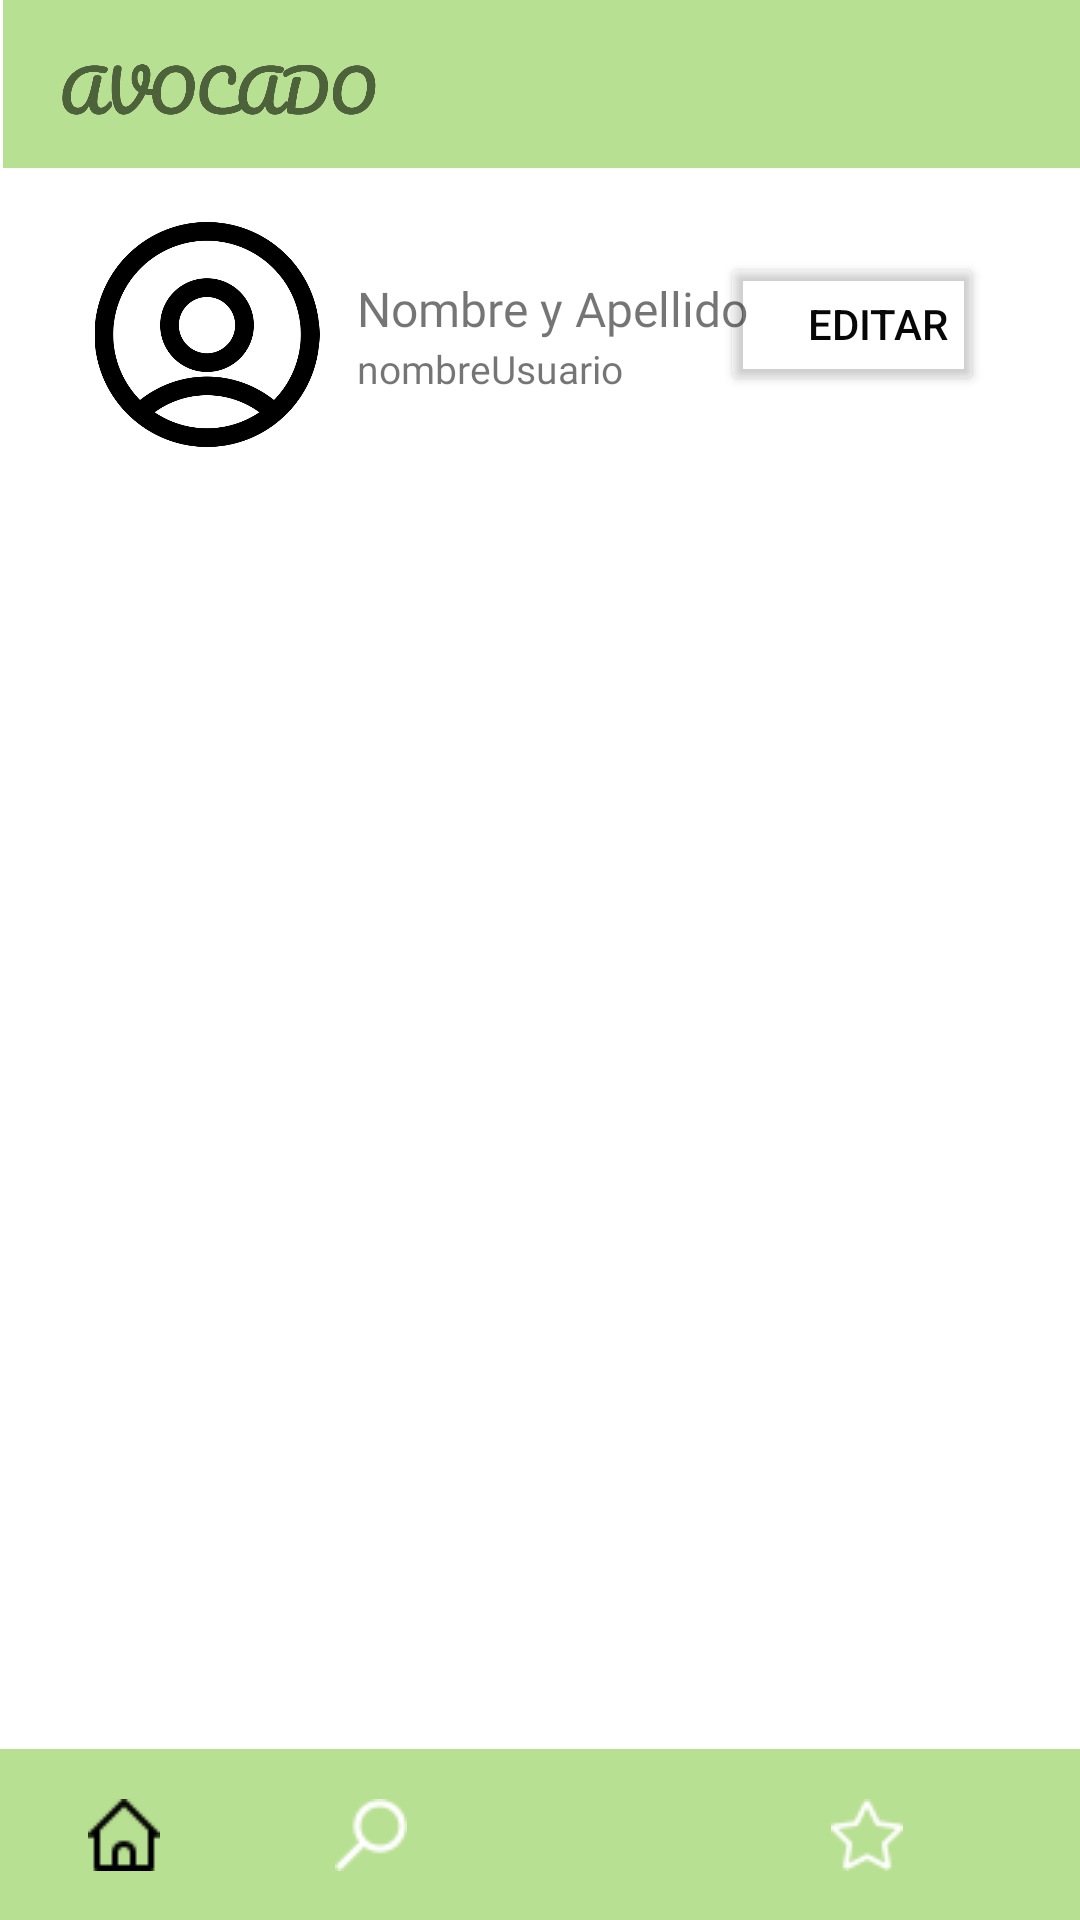

The Android layout XML behind this screen, and the referenced resources:
<!-- AndroidManifest.xml: application theme Theme.ProyectoAvocado -->
<!-- res/layout/activity_perfil.xml -->
<?xml version="1.0" encoding="utf-8"?>
<androidx.constraintlayout.widget.ConstraintLayout xmlns:android="http://schemas.android.com/apk/res/android"
    xmlns:app="http://schemas.android.com/apk/res-auto"
    xmlns:tools="http://schemas.android.com/tools"
    android:layout_width="match_parent"
    android:layout_height="match_parent"
    tools:context=".PerfilActivity">

    <androidx.appcompat.widget.Toolbar
        android:id="@+id/toolbar2"
        android:layout_width="409dp"
        android:layout_height="wrap_content"
        android:layout_marginStart="1dp"
        android:background="#B8E092"
        android:minHeight="?attr/actionBarSize"
        android:theme="?attr/actionBarTheme"
        app:layout_constraintStart_toStartOf="parent"
        app:layout_constraintTop_toTopOf="parent" />


    <ImageButton
        android:id="@+id/boton_menuDesplegable"
        android:layout_width="wrap_content"
        android:layout_height="wrap_content"
        android:layout_marginTop="4dp"
        android:backgroundTint="#00FFFFFF"
        android:contentDescription="Boton para abrir menu"
        android:tint="#3C5B27"
        app:layout_constraintEnd_toEndOf="@+id/toolbar2"
        app:layout_constraintHorizontal_bias="0.995"
        app:layout_constraintStart_toEndOf="@+id/imageView"
        app:layout_constraintTop_toTopOf="parent"
        app:srcCompat="@android:drawable/ic_menu_sort_by_size"
        tools:ignore="UseAppTint" />

    <ImageView
        android:id="@+id/imageView"
        android:layout_width="115dp"
        android:layout_height="31dp"
        android:layout_marginStart="16dp"
        android:layout_marginTop="16dp"
        app:layout_constraintStart_toStartOf="parent"
        app:layout_constraintTop_toTopOf="parent"
        app:srcCompat="@drawable/logo_nombre" />

    <ImageView
        android:id="@+id/imageViewPerfil"
        android:layout_width="80dp"
        android:layout_height="75dp"
        android:layout_marginStart="29dp"
        android:layout_marginTop="74dp"
        app:layout_constraintStart_toStartOf="parent"
        app:layout_constraintTop_toTopOf="parent"
        app:srcCompat="@drawable/icono_perfil" />

    <TextView
        android:id="@+id/text_nombre"
        android:layout_width="wrap_content"
        android:layout_height="wrap_content"
        android:layout_marginStart="119dp"
        android:layout_marginTop="92dp"
        android:editable="false"
        android:fontFamily="@font/roboto_bold"
        android:text="Nombre y Apellido"
        android:textSize="16sp"
        app:layout_constraintStart_toStartOf="parent"
        app:layout_constraintTop_toTopOf="parent" />

    <TextView
        android:id="@+id/text_nombreusuario"
        android:layout_width="wrap_content"
        android:layout_height="wrap_content"
        android:layout_marginStart="119dp"
        android:layout_marginTop="114dp"
        android:fontFamily="@font/roboto_bold"
        android:text="nombreUsuario"
        android:textSize="13sp"
        app:layout_constraintStart_toStartOf="parent"
        app:layout_constraintTop_toTopOf="parent" />

    <Button
        android:id="@+id/btn_editar"
        android:layout_width="wrap_content"
        android:layout_height="wrap_content"
        android:layout_marginTop="84dp"
        android:layout_marginEnd="32dp"
        android:backgroundTint="#02FFFFFF"
        android:text="Editar"
        android:textAlignment="viewEnd"
        android:textColor="#070707"
        app:layout_constraintEnd_toEndOf="parent"
        app:layout_constraintTop_toTopOf="parent"
        app:strokeColor="#B8E092"
        app:strokeWidth="2dp" />


    <androidx.cardview.widget.CardView
        android:id="@+id/cardView2"
        android:layout_width="409dp"
        android:layout_height="wrap_content"
        android:layout_marginTop="675dp"
        app:layout_constraintStart_toStartOf="parent"
        app:layout_constraintTop_toTopOf="parent" />


    <androidx.appcompat.widget.Toolbar
        android:id="@+id/toolbar3"
        android:layout_width="413dp"
        android:layout_height="57dp"
        android:background="#B8E092"
        android:minHeight="?attr/actionBarSize"
        android:paddingStart="0dp"
        android:paddingEnd="0dp"
        android:theme="?attr/actionBarTheme"
        app:contentInsetStart="0dp"
        app:layout_constraintBottom_toBottomOf="parent"
        app:layout_constraintStart_toStartOf="parent">

        <LinearLayout
            android:layout_width="match_parent"
            android:layout_height="match_parent"
            android:background="#00FFFFFF"
            android:backgroundTint="#00FFFFFF"
            android:gravity="center"
            android:orientation="horizontal"
            android:outlineProvider="none"
            tools:layout_editor_absoluteY="7dp">

            <ImageButton
                android:id="@+id/btn_home"
                android:layout_width="50dp"
                android:layout_height="match_parent"
                android:layout_weight="1"
                android:background="#00FFFFFF"
                android:contentDescription="Home"
                android:gravity="center"
                app:layout_constraintBottom_toTopOf="@+id/toolbar3"
                app:layout_constraintStart_toStartOf="parent"
                app:srcCompat="@drawable/home_icono" />

            <ImageButton
                android:id="@+id/btn_buscar"
                android:layout_width="50dp"
                android:layout_height="match_parent"
                android:layout_weight="1"
                android:backgroundTint="#00FFFFFF"
                android:contentDescription="Buscar"
                android:tint="@color/white"
                app:layout_constraintBottom_toBottomOf="parent"
                app:layout_constraintEnd_toStartOf="@+id/toolbar3"
                app:srcCompat="@drawable/lupa_icono"
                tools:ignore="UseAppTint" />

            <ImageButton
                android:id="@+id/btn_agregar"
                android:layout_width="50dp"
                android:layout_height="match_parent"
                android:layout_weight="1"
                android:backgroundTint="#00FFFFFF"
                android:contentDescription="Agregar Receta"
                android:tint="@color/white"
                app:layout_constraintTop_toBottomOf="@+id/toolbar3"
                app:srcCompat="@drawable/mas_icono"
                tools:ignore="UseAppTint"
                tools:layout_editor_absoluteX="128dp" />

            <ImageButton
                android:id="@+id/btn_favoritos"
                android:layout_width="50dp"
                android:layout_height="match_parent"
                android:layout_weight="1"
                android:backgroundTint="#00FFFFFF"
                android:contentDescription="Favoritos"
                android:tint="@color/white"
                app:srcCompat="@drawable/estrella_icono"
                tools:ignore="UseAppTint"
                tools:layout_editor_absoluteX="269dp"
                tools:layout_editor_absoluteY="680dp" />

            <ImageButton
                android:id="@+id/btn_perfil"
                android:layout_width="50dp"
                android:layout_height="match_parent"
                android:layout_weight="1"
                android:background="#00FFFFFF"
                android:backgroundTint="#00FFFFFF"
                android:contentDescription="Perfil"
                android:tint="@color/white"
                app:srcCompat="@drawable/persona_icono"
                tools:ignore="UseAppTint"
                tools:layout_editor_absoluteX="330dp"
                tools:layout_editor_absoluteY="678dp" />

        </LinearLayout>

    </androidx.appcompat.widget.Toolbar>

    <ScrollView
        android:layout_width="match_parent"
        android:layout_height="466dp"
        app:layout_constraintBottom_toTopOf="@+id/toolbar3"
        app:layout_constraintEnd_toEndOf="parent"
        app:layout_constraintHorizontal_bias="0.0"
        app:layout_constraintStart_toStartOf="parent"
        app:layout_constraintTop_toBottomOf="@+id/toolbar2"
        app:layout_constraintVertical_bias="0.921">

        <GridLayout
            android:id="@+id/grid"
            android:layout_width="match_parent"
            android:layout_height="match_parent"
            android:layout_gravity="center"
            android:paddingLeft="25dp"
            android:paddingRight="25dp">

            <TextView
                android:id="@+id/noTienesRecetas"
                android:layout_width="wrap_content"
                android:layout_height="50dp"
                android:text="No tienes recetas."
                android:layout_gravity="center"
                android:textSize="20sp"
                android:visibility="gone"
                />


            <androidx.recyclerview.widget.RecyclerView
                android:id="@+id/recyclerPerfil"
                android:layout_width="match_parent"
                android:layout_height="match_parent"
                android:layout_row="0"
                android:layout_column="0"
                android:clipToPadding="false"
                android:paddingLeft="35dp"
                app:layoutManager="androidx.recyclerview.widget.LinearLayoutManager"
                tools:listitem="@layout/receta_perfil_card" />
        </GridLayout>


    </ScrollView>




</androidx.constraintlayout.widget.ConstraintLayout>
<!-- res/layout/receta_perfil_card.xml (included above) -->
<?xml version="1.0" encoding="utf-8"?>
<androidx.constraintlayout.widget.ConstraintLayout xmlns:android="http://schemas.android.com/apk/res/android"
    xmlns:app="http://schemas.android.com/apk/res-auto"
    android:layout_width="wrap_content"
    android:layout_height="wrap_content"
    android:orientation="vertical"
    android:layout_margin="10dp">

    <androidx.cardview.widget.CardView
        android:id="@+id/cardView1"
        android:layout_width="270dp"
        android:layout_height="225dp"
        android:layout_gravity="center"
        android:backgroundTint="#B8E092"
        app:cardCornerRadius="10dp"
        app:cardElevation="8dp"
        app:layout_constraintBottom_toBottomOf="parent"
        app:layout_constraintEnd_toEndOf="parent"
        app:layout_constraintStart_toStartOf="parent"
        app:layout_constraintTop_toTopOf="parent">

        <LinearLayout
            android:layout_width="match_parent"
            android:layout_height="230dp"
            android:orientation="vertical">

            <ImageView
                android:id="@+id/img_receta"
                android:layout_width="250dp"
                android:layout_height="189dp"
                android:layout_gravity="center"
                app:srcCompat="@drawable/logo_palta"/>

            <TextView
                android:id="@+id/titulo_receta_perfil"
                android:layout_width="match_parent"
                android:layout_height="wrap_content"
                android:fontFamily="@font/roboto_bold"
                android:text="Titulo Receta"
                android:textAlignment="center"
                android:textColor="#000000"
                android:textSize="23sp" />
        </LinearLayout>
    </androidx.cardview.widget.CardView>
</androidx.constraintlayout.widget.ConstraintLayout>
<!-- resources referenced by this layout -->
<resources>
  <!-- drawable estrella_icono: png bitmap (drawable, 565 bytes) -->
  <!-- drawable home_icono: png bitmap (drawable, 346 bytes) -->
  <!-- drawable icono_perfil: png bitmap (drawable, 27032 bytes) -->
  <!-- drawable logo_nombre: png bitmap (drawable, 13595 bytes) -->
  <!-- drawable logo_palta: png bitmap (drawable, 196739 bytes) -->
  <!-- drawable lupa_icono: png bitmap (drawable, 529 bytes) -->
  <!-- drawable persona_icono: png bitmap (drawable, 408 bytes) -->
  <style name="Theme.ProyectoAvocado" parent="Theme.MaterialComponents.DayNight.DarkActionBar">
          
          <item name="colorPrimary">@color/purple_500</item>
          <item name="colorPrimaryVariant">@color/purple_700</item>
          <item name="colorOnPrimary">@color/white</item>
          
          <item name="colorSecondary">@color/teal_200</item>
          <item name="colorSecondaryVariant">@color/teal_700</item>
          <item name="colorOnSecondary">@color/black</item>
          
          <item name="android:statusBarColor">?attr/colorPrimaryVariant</item>
          
      </style>
  <!-- not gathered from this repository: default colours our renderer supplied (Android Studio template values) -->
  <color name="purple_500">#FF6200EE</color>
  <color name="purple_700">#FF3700B3</color>
  <color name="teal_200">#FF03DAC5</color>
  <color name="teal_700">#FF018786</color>
  <color name="black">#FF000000</color>
  <color name="white">#FFFFFFFF</color>
</resources>
